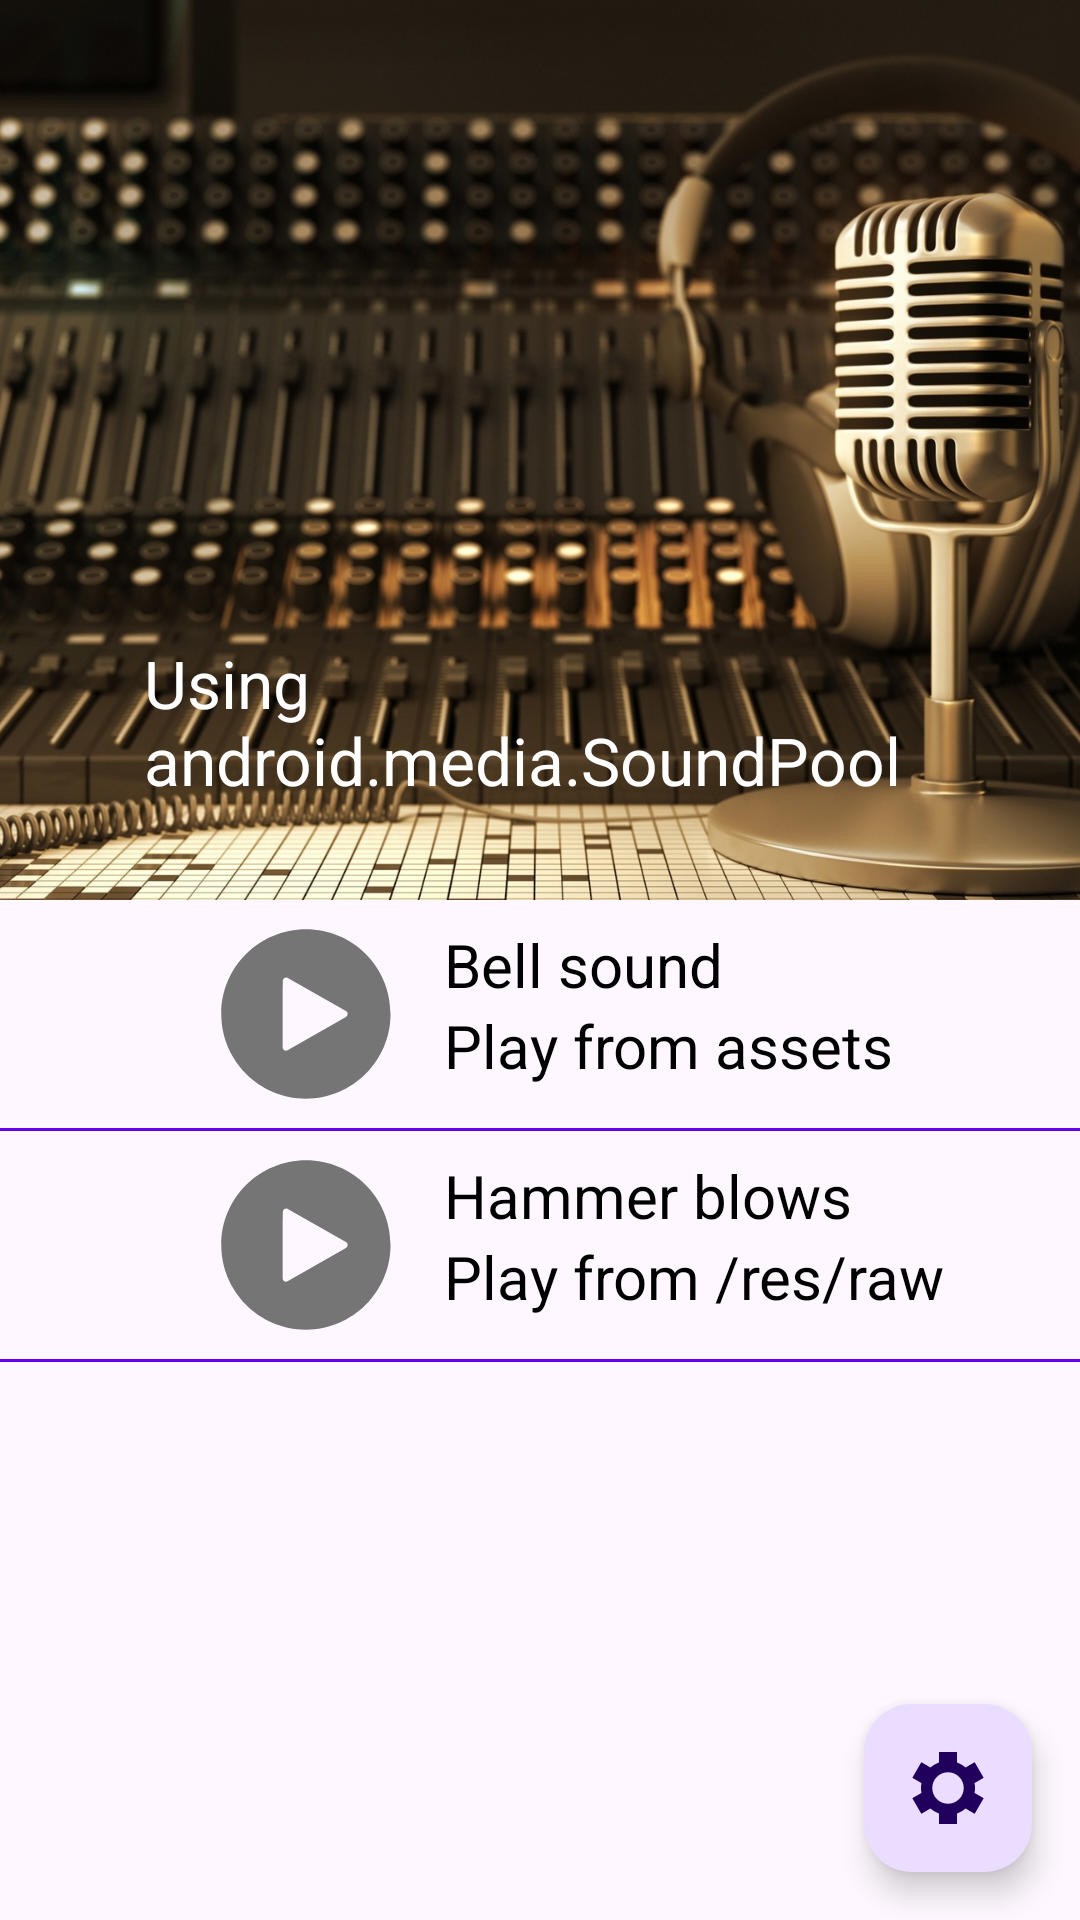

The Android layout XML behind this screen, and the referenced resources:
<!-- AndroidManifest.xml: application theme Theme.Lesson8MusicPlayer -->
<!-- res/layout/activity_main.xml -->
<?xml version="1.0" encoding="utf-8"?>
<androidx.coordinatorlayout.widget.CoordinatorLayout
    xmlns:android="http://schemas.android.com/apk/res/android"
    xmlns:tools="http://schemas.android.com/tools"
    xmlns:app="http://schemas.android.com/apk/res-auto"

    android:layout_width="match_parent"
    android:layout_height="match_parent"

    android:fitsSystemWindows="true"
    android:id="@+id/clMain"
    tools:context=".MainActivity">

    <com.google.android.material.appbar.AppBarLayout
        android:layout_width="match_parent"
        android:layout_height="wrap_content">

        <com.google.android.material.appbar.CollapsingToolbarLayout
            android:id="@+id/mainCollapsing"
            android:layout_width="match_parent"
            android:layout_height="300dp"
            app:layout_scrollFlags="scroll|exitUntilCollapsed"
            android:fitsSystemWindows="true"
            app:contentScrim="?attr/colorPrimary"
            app:expandedTitleMarginStart="48dp"
            app:expandedTitleMarginEnd="64dp"

            app:expandedTitleMarginBottom="70dp">

            <ImageView
                android:id="@+id/main.backdrop"
                android:layout_width="match_parent"
                android:layout_height="match_parent"
                android:scaleType="centerCrop"
                android:fitsSystemWindows="true"
                android:src="@drawable/background_music_01"
                app:layout_collapseMode="parallax"
                />

            <TextView
                android:layout_width="match_parent"
                android:layout_height="wrap_content"
                android:textSize="22sp"
                android:textColor="@android:color/white"
                android:layout_marginBottom="32dp"
                android:layout_marginRight="16dp"
                android:layout_marginLeft="48dp"
                app:layout_collapseMode="parallax"
                android:layout_gravity="bottom"
                android:text="Using android.media.SoundPool"/>


            <androidx.appcompat.widget.Toolbar
                android:id="@+id/toolbar"
                android:layout_width="match_parent"
                android:layout_height="?attr/actionBarSize"
                android:subtitleTextColor="#FFFFFF"
                android:titleTextColor="#FFFFFF"
                app:popupTheme="@style/ThemeOverlay.AppCompat.Light"
                app:layout_collapseMode="pin"
                />
        </com.google.android.material.appbar.CollapsingToolbarLayout>

    </com.google.android.material.appbar.AppBarLayout>

    <androidx.core.widget.NestedScrollView
        android:layout_width="match_parent"
        android:layout_height="match_parent"
        app:layout_behavior="@string/appbar_scrolling_view_behavior">

        <LinearLayout
            android:layout_width="match_parent"
            android:layout_height="wrap_content"
            android:orientation="vertical">

            <LinearLayout
                android:layout_width="match_parent"
                android:layout_height="wrap_content"
                android:layout_margin="8dp"
                android:orientation="horizontal">

                <ImageView
                    android:layout_width="60dp"
                    android:layout_height="60dp"
                    android:src="@drawable/playback_button_1"
                    android:layout_marginLeft="64dp"
                    android:id="@+id/ivOne"
                    android:onClick="btnClick"
                    />

                <Space
                    android:layout_width="16dp"
                    android:layout_height="16dp"
                    />

                <LinearLayout
                    android:layout_width="wrap_content"
                    android:layout_height="wrap_content"
                    android:orientation="vertical">

                    <TextView
                        android:layout_width="wrap_content"
                        android:layout_height="wrap_content"
                        android:layout_gravity="left"
                        android:textColor="@color/black"
                        android:textSize="20sp"
                        android:text="Bell sound"
                        />

                    <TextView
                        android:layout_width="wrap_content"
                        android:layout_height="wrap_content"
                        android:layout_gravity="left"
                        android:textColor="@color/black"
                        android:textSize="20sp"
                        android:text="Play from assets"
                        />
                </LinearLayout>


            </LinearLayout>

            <View
                android:layout_width="match_parent"
                android:layout_height="1dp"
                android:background="@color/design_default_color_primary"
                />

            <LinearLayout
                android:layout_width="match_parent"
                android:layout_height="wrap_content"
                android:layout_margin="8dp"
                android:orientation="horizontal">

                <ImageView
                    android:layout_width="60dp"
                    android:layout_height="60dp"
                    android:src="@drawable/playback_button_1"
                    android:layout_marginLeft="64dp"
                    android:id="@+id/ivTwo"
                    android:onClick="btnClick"

                    />

                <Space
                    android:layout_width="16dp"
                    android:layout_height="16dp"
                    />

                <LinearLayout
                    android:layout_width="wrap_content"
                    android:layout_height="wrap_content"
                    android:orientation="vertical">

                    <TextView
                        android:layout_width="wrap_content"
                        android:layout_height="wrap_content"
                        android:layout_gravity="left"
                        android:textColor="@color/black"
                        android:textSize="20sp"
                        android:text="Hammer blows"
                        />

                    <TextView
                        android:layout_width="wrap_content"
                        android:layout_height="wrap_content"
                        android:layout_gravity="left"
                        android:textColor="@color/black"
                        android:textSize="20sp"
                        android:text="Play from /res/raw"
                        />
                </LinearLayout>


            </LinearLayout>

            <View
                android:layout_width="match_parent"
                android:layout_height="1dp"
                android:background="@color/design_default_color_primary"
                />

        </LinearLayout>


    </androidx.core.widget.NestedScrollView>


    <com.google.android.material.floatingactionbutton.FloatingActionButton
        android:id="@+id/fab"
        android:layout_width="wrap_content"
        android:layout_height="wrap_content"
        android:layout_gravity="bottom|right"
        android:layout_marginBottom="16dp"
        android:layout_marginRight="16dp"
        android:src="@drawable/fab_configuration"
        android:onClick="fabClick"
        />


</androidx.coordinatorlayout.widget.CoordinatorLayout>
<!-- resources referenced by this layout -->
<resources>
  <!-- drawable background_music_01: jpg bitmap (drawable, 453457 bytes) -->
  <!-- drawable fab_configuration (drawable) -->
  <?xml version="1.0" encoding="utf-8"?>
  <vector xmlns:android="http://schemas.android.com/apk/res/android"
  		android:viewportWidth="16"
  		android:viewportHeight="16"
  		android:width="16dp"
  		android:height="16dp">
  	<path
  		android:pathData="M13.89996 6.903059L15.9282 5.732051L13.9282 2.267949L11.89908 3.439463C11.34446 2.964832 10.70223 2.589614 10 2.341411L10 0L6 0L6 2.341411C5.297771 2.589614 4.655542 2.964832 4.100918 3.439463L2.071797 2.267949L0.07179677 5.732051L2.100044 6.903059C2.03434 7.258702 2 7.625341 2 8C2 8.37466 2.03434 8.741298 2.100044 9.09694L0.07179677 10.26795L2.071797 13.73205L4.100918 12.56054C4.655542 13.03517 5.297771 13.41039 6 13.65859L6 16L10 16L10 13.65859C10.70223 13.41039 11.34446 13.03517 11.89908 12.56054L13.9282 13.73205L15.9282 10.26795L13.89996 9.09694C13.96566 8.741298 14 8.37466 14 8C14 7.625341 13.96566 7.258702 13.89996 6.903059ZM11.5 8C11.5 9.932997 9.932997 11.5 8 11.5C6.067003 11.5 4.5 9.932997 4.5 8C4.5 6.067003 6.067003 4.5 8 4.5C9.932997 4.5 11.5 6.067003 11.5 8Z"
  		android:fillColor="#FFFFFF" />
  </vector>
  <!-- drawable playback_button_1 (drawable) -->
  <?xml version="1.0" encoding="utf-8"?>
  <vector xmlns:android="http://schemas.android.com/apk/res/android"
  		android:viewportWidth="102.1"
  		android:viewportHeight="102.1"
  		android:width="102.1dp"
  		android:height="102.1dp">
  	<path
  		android:pathData="M51.1 3C24.5 3 3 24.5 3 51.1c0 26.5 21.5 48 48 48 26.5 0 48 -21.5 48 -48C99.1 24.5 77.6 3 51.1 3ZM73.7 52.7L40.6 71.6c-1.3 0.7 -2.8 -0.2 -2.8 -1.7l0 -30.6 0.1 -7.1c0 -1.4 1.6 -2.3 2.8 -1.6l33 18.8c1.3 0.7 1.3 2.5 0 3.3z"
  		android:fillColor="#757575" />
  </vector>
  <style name="Theme.Lesson8MusicPlayer" parent="Base.Theme.Lesson8MusicPlayer" />
  <style name="Base.Theme.Lesson8MusicPlayer" parent="Theme.Material3.DayNight.NoActionBar">
          
          
      </style>
  <!-- not gathered from this repository: default colours our renderer supplied (Android Studio template values) -->
  <color name="black">#FF000000</color>
</resources>
